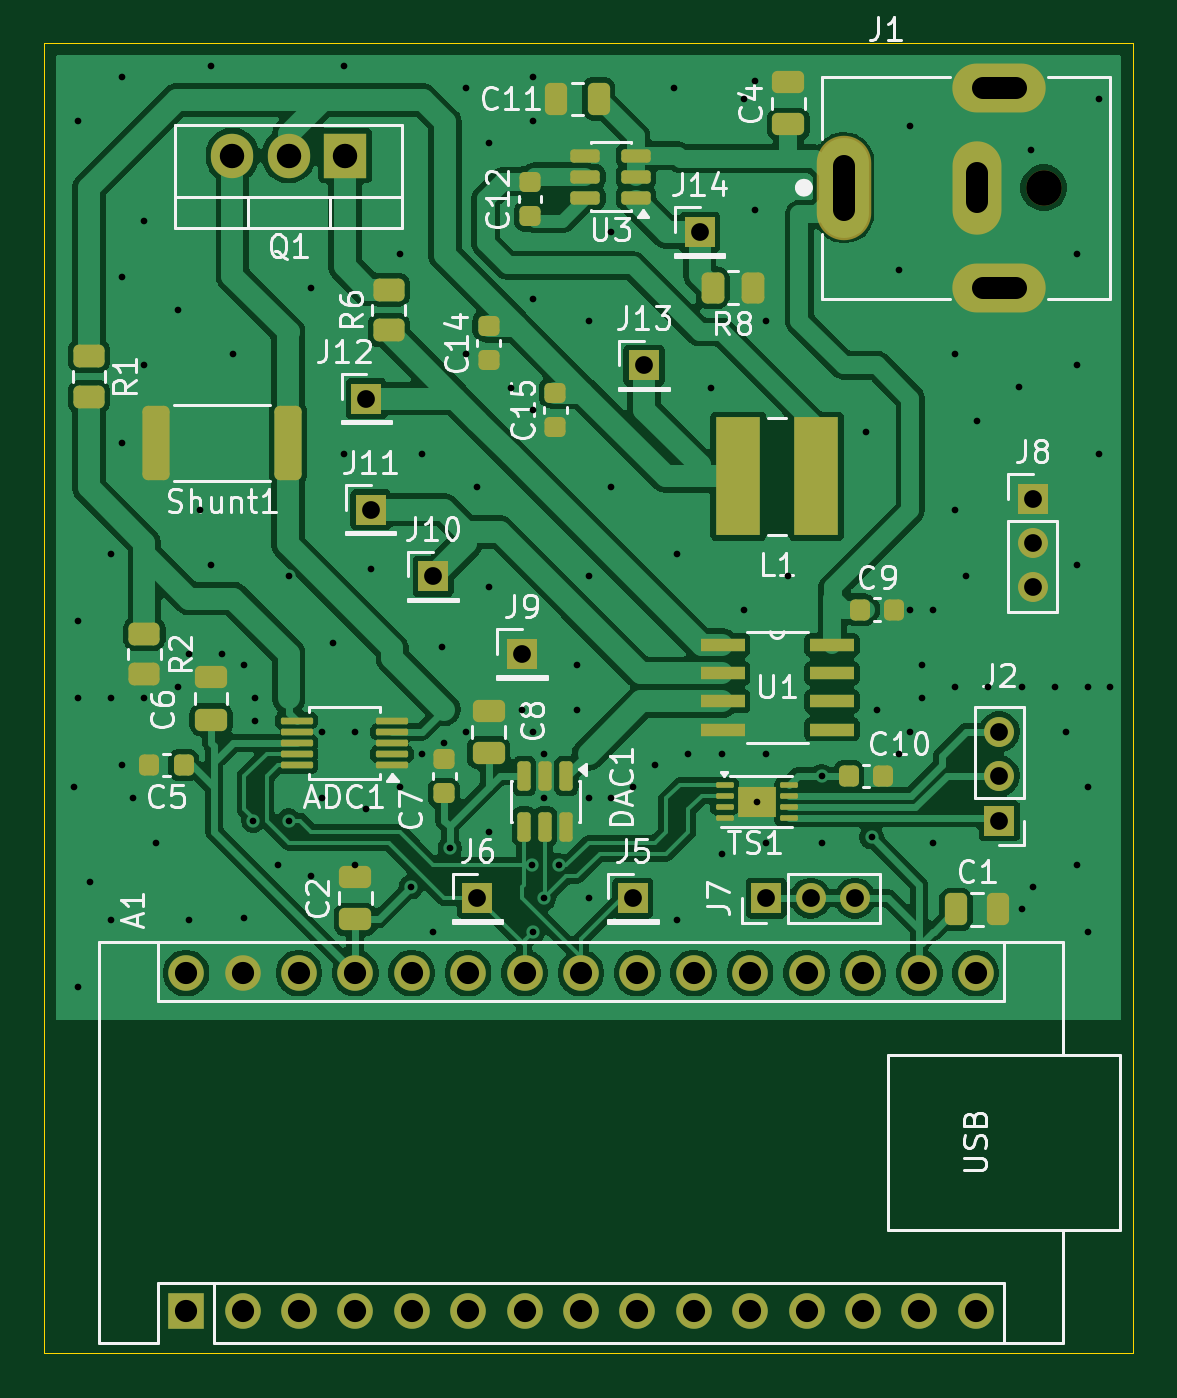
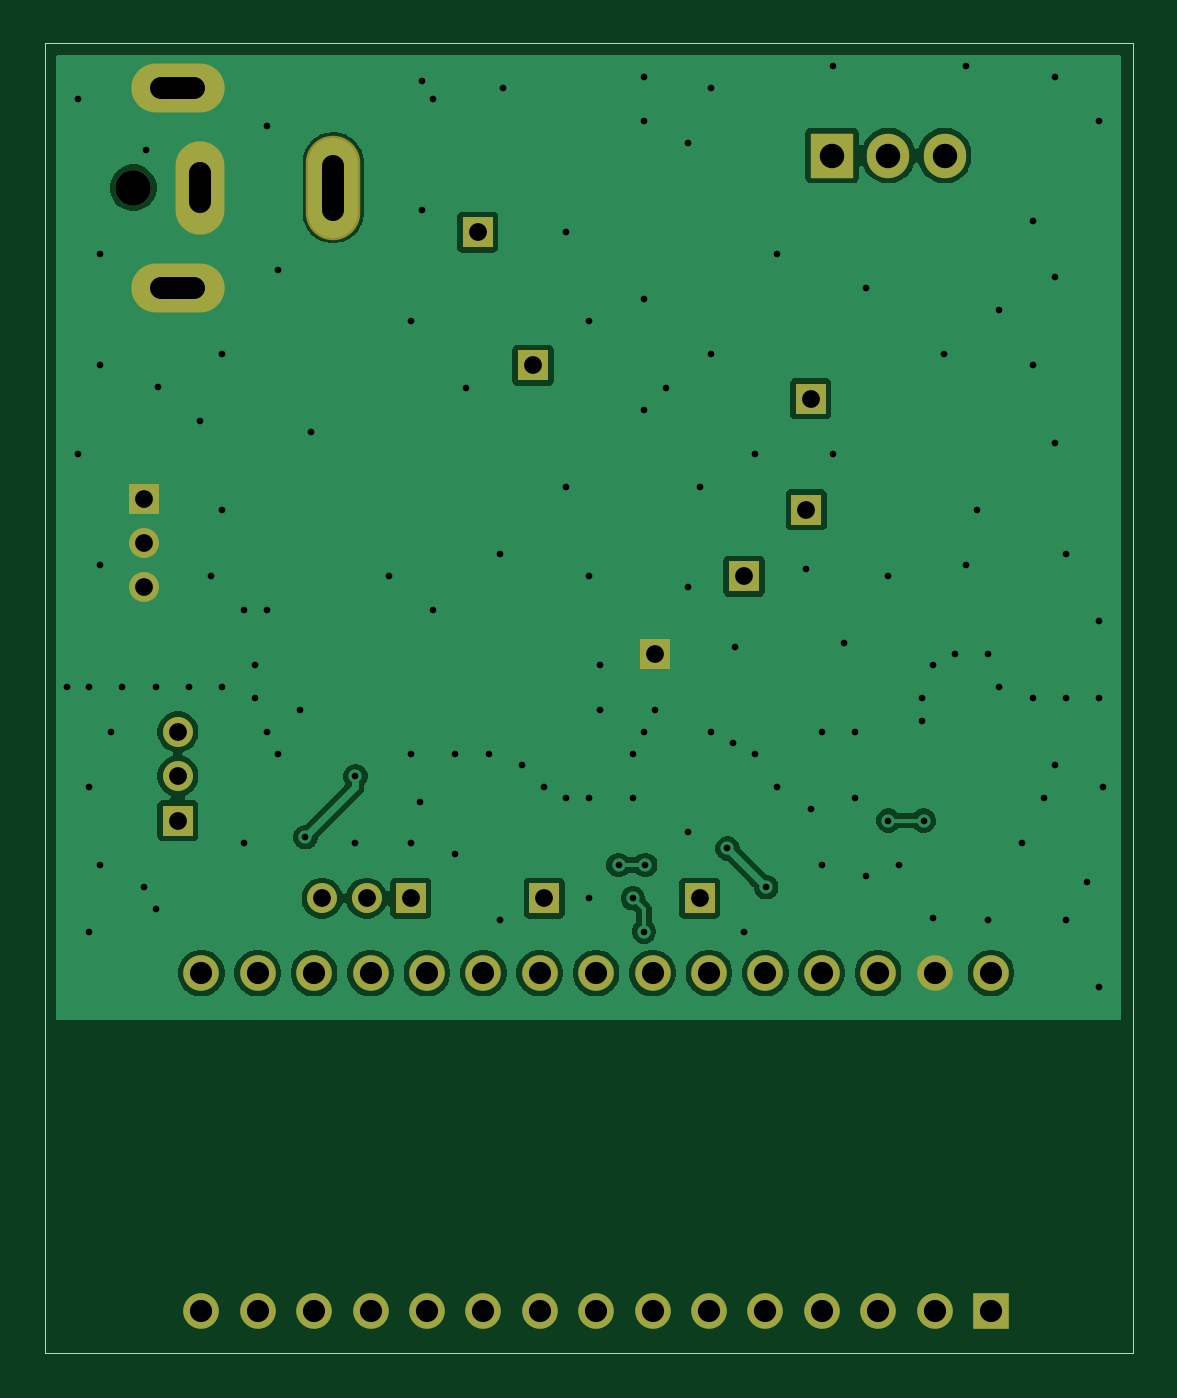
Circuit board: 11 layer files. Board 49.0 x 59.0 mm.
- bottom_copper: dc_programmable_load-B_Cu.gbl (61196 bytes)
- bottom_mask: dc_programmable_load-B_Mask.gbs (2590 bytes)
- paste: dc_programmable_load-B_Paste.gbp (480 bytes)
- bottom_silk: dc_programmable_load-B_Silkscreen.gbo (481 bytes)
- outline: dc_programmable_load-Edge_Cuts.gm1 (645 bytes)
- top_copper: dc_programmable_load-F_Cu.gtl (148734 bytes)
- top_mask: dc_programmable_load-F_Mask.gts (7258 bytes)
- paste: dc_programmable_load-F_Paste.gtp (5285 bytes)
- top_silk: dc_programmable_load-F_Silkscreen.gto (62702 bytes)
- drill: dc_programmable_load-NPTH.drl (357 bytes)
- drill: dc_programmable_load-PTH.drl (3449 bytes)

=== bottom_copper: dc_programmable_load-B_Cu.gbl (61196 bytes, source omitted) ===
=== bottom_mask: dc_programmable_load-B_Mask.gbs ===
%TF.GenerationSoftware,KiCad,Pcbnew,10.0.1*%
%TF.CreationDate,2026-06-24T22:24:27-04:00*%
%TF.ProjectId,dc_programmable_load,64635f70-726f-4677-9261-6d6d61626c65,rev?*%
%TF.SameCoordinates,Original*%
%TF.FileFunction,Soldermask,Bot*%
%TF.FilePolarity,Negative*%
%FSLAX46Y46*%
G04 Gerber Fmt 4.6, Leading zero omitted, Abs format (unit mm)*
G04 Created by KiCad (PCBNEW 10.0.1) date 2026-06-24 22:24:27*
%MOMM*%
%LPD*%
G01*
G04 APERTURE LIST*
%ADD10C,1.600000*%
%ADD11O,4.204000X2.204000*%
%ADD12O,2.204000X4.204000*%
%ADD13O,2.454000X4.704000*%
%ADD14R,1.350000X1.350000*%
%ADD15R,1.905000X2.000000*%
%ADD16O,1.905000X2.000000*%
%ADD17R,1.600000X1.600000*%
%ADD18O,1.600000X1.600000*%
%ADD19C,1.350000*%
G04 APERTURE END LIST*
D10*
%TO.C,J1*%
X169000000Y-66500000D03*
D11*
X167000000Y-71000000D03*
X167000000Y-62000000D03*
D12*
X166000000Y-66500000D03*
D13*
X160000000Y-66500000D03*
%TD*%
D14*
%TO.C,J10*%
X141500000Y-84000000D03*
%TD*%
%TO.C,J13*%
X151000000Y-74500000D03*
%TD*%
D15*
%TO.C,Q1*%
X137540000Y-65050000D03*
D16*
X135000000Y-65050000D03*
X132460000Y-65050000D03*
%TD*%
D14*
%TO.C,J6*%
X143500000Y-98500000D03*
%TD*%
D17*
%TO.C,A1*%
X130380000Y-117110000D03*
D18*
X132920000Y-117110000D03*
X135460000Y-117110000D03*
X138000000Y-117110000D03*
X140540000Y-117110000D03*
X143080000Y-117110000D03*
X145620000Y-117110000D03*
X148160000Y-117110000D03*
X150700000Y-117110000D03*
X153240000Y-117110000D03*
X155780000Y-117110000D03*
X158320000Y-117110000D03*
X160860000Y-117110000D03*
X163400000Y-117110000D03*
X165940000Y-117110000D03*
X165940000Y-101870000D03*
X163400000Y-101870000D03*
X160860000Y-101870000D03*
X158320000Y-101870000D03*
X155780000Y-101870000D03*
X153240000Y-101870000D03*
X150700000Y-101870000D03*
X148160000Y-101870000D03*
X145620000Y-101870000D03*
X143080000Y-101870000D03*
X140540000Y-101870000D03*
X138000000Y-101870000D03*
X135460000Y-101870000D03*
X132920000Y-101870000D03*
X130380000Y-101870000D03*
%TD*%
D14*
%TO.C,J9*%
X145500000Y-87500000D03*
%TD*%
%TO.C,J12*%
X138500000Y-76000000D03*
%TD*%
%TO.C,J5*%
X150500000Y-98500000D03*
%TD*%
%TO.C,J7*%
X156500000Y-98500000D03*
D19*
X158500000Y-98500000D03*
X160500000Y-98500000D03*
%TD*%
D14*
%TO.C,J2*%
X167000000Y-95000000D03*
D19*
X167000000Y-93000000D03*
X167000000Y-91000000D03*
%TD*%
D14*
%TO.C,J8*%
X168500000Y-80500000D03*
D19*
X168500000Y-82500000D03*
X168500000Y-84500000D03*
%TD*%
D14*
%TO.C,J14*%
X153500000Y-68500000D03*
%TD*%
%TO.C,J11*%
X138692500Y-81000000D03*
%TD*%
M02*

=== paste: dc_programmable_load-B_Paste.gbp ===
%TF.GenerationSoftware,KiCad,Pcbnew,10.0.1*%
%TF.CreationDate,2026-06-24T22:24:27-04:00*%
%TF.ProjectId,dc_programmable_load,64635f70-726f-4677-9261-6d6d61626c65,rev?*%
%TF.SameCoordinates,Original*%
%TF.FileFunction,Paste,Bot*%
%TF.FilePolarity,Positive*%
%FSLAX46Y46*%
G04 Gerber Fmt 4.6, Leading zero omitted, Abs format (unit mm)*
G04 Created by KiCad (PCBNEW 10.0.1) date 2026-06-24 22:24:27*
%MOMM*%
%LPD*%
G01*
G04 APERTURE LIST*
G04 APERTURE END LIST*
M02*

=== bottom_silk: dc_programmable_load-B_Silkscreen.gbo ===
%TF.GenerationSoftware,KiCad,Pcbnew,10.0.1*%
%TF.CreationDate,2026-06-24T22:24:27-04:00*%
%TF.ProjectId,dc_programmable_load,64635f70-726f-4677-9261-6d6d61626c65,rev?*%
%TF.SameCoordinates,Original*%
%TF.FileFunction,Legend,Bot*%
%TF.FilePolarity,Positive*%
%FSLAX46Y46*%
G04 Gerber Fmt 4.6, Leading zero omitted, Abs format (unit mm)*
G04 Created by KiCad (PCBNEW 10.0.1) date 2026-06-24 22:24:27*
%MOMM*%
%LPD*%
G01*
G04 APERTURE LIST*
G04 APERTURE END LIST*
M02*

=== outline: dc_programmable_load-Edge_Cuts.gm1 ===
%TF.GenerationSoftware,KiCad,Pcbnew,10.0.1*%
%TF.CreationDate,2026-06-24T22:24:27-04:00*%
%TF.ProjectId,dc_programmable_load,64635f70-726f-4677-9261-6d6d61626c65,rev?*%
%TF.SameCoordinates,Original*%
%TF.FileFunction,Profile,NP*%
%FSLAX46Y46*%
G04 Gerber Fmt 4.6, Leading zero omitted, Abs format (unit mm)*
G04 Created by KiCad (PCBNEW 10.0.1) date 2026-06-24 22:24:27*
%MOMM*%
%LPD*%
G01*
G04 APERTURE LIST*
%TA.AperFunction,Profile*%
%ADD10C,0.050000*%
%TD*%
G04 APERTURE END LIST*
D10*
X124000000Y-60000000D02*
X173000000Y-60000000D01*
X173000000Y-119000000D01*
X124000000Y-119000000D01*
X124000000Y-60000000D01*
M02*

=== top_copper: dc_programmable_load-F_Cu.gtl (148734 bytes, source omitted) ===
=== top_mask: dc_programmable_load-F_Mask.gts (7258 bytes, source omitted) ===
=== paste: dc_programmable_load-F_Paste.gtp ===
%TF.GenerationSoftware,KiCad,Pcbnew,10.0.1*%
%TF.CreationDate,2026-06-24T22:24:27-04:00*%
%TF.ProjectId,dc_programmable_load,64635f70-726f-4677-9261-6d6d61626c65,rev?*%
%TF.SameCoordinates,Original*%
%TF.FileFunction,Paste,Top*%
%TF.FilePolarity,Positive*%
%FSLAX46Y46*%
G04 Gerber Fmt 4.6, Leading zero omitted, Abs format (unit mm)*
G04 Created by KiCad (PCBNEW 10.0.1) date 2026-06-24 22:24:27*
%MOMM*%
%LPD*%
G01*
G04 APERTURE LIST*
G04 Aperture macros list*
%AMRoundRect*
0 Rectangle with rounded corners*
0 $1 Rounding radius*
0 $2 $3 $4 $5 $6 $7 $8 $9 X,Y pos of 4 corners*
0 Add a 4 corners polygon primitive as box body*
4,1,4,$2,$3,$4,$5,$6,$7,$8,$9,$2,$3,0*
0 Add four circle primitives for the rounded corners*
1,1,$1+$1,$2,$3*
1,1,$1+$1,$4,$5*
1,1,$1+$1,$6,$7*
1,1,$1+$1,$8,$9*
0 Add four rect primitives between the rounded corners*
20,1,$1+$1,$2,$3,$4,$5,0*
20,1,$1+$1,$4,$5,$6,$7,0*
20,1,$1+$1,$6,$7,$8,$9,0*
20,1,$1+$1,$8,$9,$2,$3,0*%
G04 Aperture macros list end*
%ADD10RoundRect,0.250000X-0.450000X0.262500X-0.450000X-0.262500X0.450000X-0.262500X0.450000X0.262500X0*%
%ADD11RoundRect,0.150000X-0.150000X0.512500X-0.150000X-0.512500X0.150000X-0.512500X0.150000X0.512500X0*%
%ADD12RoundRect,0.250000X0.262500X0.450000X-0.262500X0.450000X-0.262500X-0.450000X0.262500X-0.450000X0*%
%ADD13RoundRect,0.250000X0.475000X-0.250000X0.475000X0.250000X-0.475000X0.250000X-0.475000X-0.250000X0*%
%ADD14RoundRect,0.075000X0.650000X0.075000X-0.650000X0.075000X-0.650000X-0.075000X0.650000X-0.075000X0*%
%ADD15R,2.006600X5.308600*%
%ADD16RoundRect,0.225000X0.250000X-0.225000X0.250000X0.225000X-0.250000X0.225000X-0.250000X-0.225000X0*%
%ADD17RoundRect,0.225000X-0.225000X-0.250000X0.225000X-0.250000X0.225000X0.250000X-0.225000X0.250000X0*%
%ADD18RoundRect,0.225000X0.225000X0.250000X-0.225000X0.250000X-0.225000X-0.250000X0.225000X-0.250000X0*%
%ADD19RoundRect,0.250000X-0.250000X-0.475000X0.250000X-0.475000X0.250000X0.475000X-0.250000X0.475000X0*%
%ADD20RoundRect,0.250000X0.450000X-0.262500X0.450000X0.262500X-0.450000X0.262500X-0.450000X-0.262500X0*%
%ADD21R,1.981200X0.558800*%
%ADD22RoundRect,0.140000X-0.205000X-0.140000X0.205000X-0.140000X0.205000X0.140000X-0.205000X0.140000X0*%
%ADD23RoundRect,0.062500X-0.337500X-0.062500X0.337500X-0.062500X0.337500X0.062500X-0.337500X0.062500X0*%
%ADD24RoundRect,0.250000X0.362500X1.425000X-0.362500X1.425000X-0.362500X-1.425000X0.362500X-1.425000X0*%
%ADD25RoundRect,0.150000X0.512500X0.150000X-0.512500X0.150000X-0.512500X-0.150000X0.512500X-0.150000X0*%
G04 APERTURE END LIST*
D10*
%TO.C,R2*%
X128500000Y-86587500D03*
X128500000Y-88412500D03*
%TD*%
D11*
%TO.C,DAC1*%
X147500000Y-93000000D03*
X146550000Y-93000000D03*
X145600000Y-93000000D03*
X145600000Y-95275000D03*
X146550000Y-95275000D03*
X147500000Y-95275000D03*
%TD*%
D12*
%TO.C,R8*%
X155912500Y-71000000D03*
X154087500Y-71000000D03*
%TD*%
D13*
%TO.C,C6*%
X131500000Y-90450000D03*
X131500000Y-88550000D03*
%TD*%
D10*
%TO.C,R1*%
X126000000Y-74087500D03*
X126000000Y-75912500D03*
%TD*%
D13*
%TO.C,C4*%
X157500000Y-63650682D03*
X157500000Y-61750682D03*
%TD*%
D14*
%TO.C,ADC1*%
X139650000Y-92500000D03*
X139650000Y-92000000D03*
X139650000Y-91500000D03*
X139650000Y-91000000D03*
X139650000Y-90500000D03*
X135350000Y-90500000D03*
X135350000Y-91000000D03*
X135350000Y-91500000D03*
X135350000Y-92000000D03*
X135350000Y-92500000D03*
%TD*%
D15*
%TO.C,L1*%
X155247400Y-79500000D03*
X158752600Y-79500000D03*
%TD*%
D16*
%TO.C,C15*%
X147000000Y-77275000D03*
X147000000Y-75725000D03*
%TD*%
D17*
%TO.C,C9*%
X160725000Y-85500000D03*
X162275000Y-85500000D03*
%TD*%
D18*
%TO.C,C5*%
X130275000Y-92500000D03*
X128725000Y-92500000D03*
%TD*%
D19*
%TO.C,C11*%
X147050000Y-62500000D03*
X148950000Y-62500000D03*
%TD*%
D16*
%TO.C,C12*%
X145862500Y-67775000D03*
X145862500Y-66225000D03*
%TD*%
D20*
%TO.C,R6*%
X139500000Y-72912500D03*
X139500000Y-71087500D03*
%TD*%
D16*
%TO.C,C14*%
X144000000Y-74275000D03*
X144000000Y-72725000D03*
%TD*%
D21*
%TO.C,U1*%
X154536200Y-87095000D03*
X154536200Y-88365000D03*
X154536200Y-89635000D03*
X154536200Y-90905000D03*
X159463800Y-90905000D03*
X159463800Y-89635000D03*
X159463800Y-88365000D03*
X159463800Y-87095000D03*
%TD*%
D22*
%TO.C,TS1*%
X155650000Y-93800000D03*
X155650000Y-94500000D03*
X156500000Y-93800000D03*
X156500000Y-94500000D03*
D23*
X154625000Y-93400000D03*
X154625000Y-93900000D03*
X154625000Y-94400000D03*
X154625000Y-94900000D03*
X157525000Y-94900000D03*
X157525000Y-94400000D03*
X157525000Y-93900000D03*
X157525000Y-93400000D03*
%TD*%
D13*
%TO.C,C2*%
X138000000Y-99450000D03*
X138000000Y-97550000D03*
%TD*%
D16*
%TO.C,C7*%
X142000000Y-93775000D03*
X142000000Y-92225000D03*
%TD*%
D17*
%TO.C,C10*%
X160225000Y-93000000D03*
X161775000Y-93000000D03*
%TD*%
D19*
%TO.C,C1*%
X165050000Y-99000000D03*
X166950000Y-99000000D03*
%TD*%
D24*
%TO.C,Shunt1*%
X134962500Y-78000000D03*
X129037500Y-78000000D03*
%TD*%
D13*
%TO.C,C8*%
X144000000Y-91950000D03*
X144000000Y-90050000D03*
%TD*%
D25*
%TO.C,U3*%
X150637500Y-66950000D03*
X150637500Y-66000000D03*
X150637500Y-65050000D03*
X148362500Y-65050000D03*
X148362500Y-66000000D03*
X148362500Y-66950000D03*
%TD*%
M02*

=== top_silk: dc_programmable_load-F_Silkscreen.gto (62702 bytes, source omitted) ===
=== drill: dc_programmable_load-NPTH.drl ===
M48
; DRILL file KiCad 10.0.1 date 2026-06-24T22:24:33
; FORMAT={-:-/ absolute / metric / decimal}
; #@! TF.CreationDate,2026-06-24T22:24:33-04:00
; #@! TF.GenerationSoftware,Kicad,Pcbnew,10.0.1
; #@! TF.FileFunction,NonPlated,1,2,NPTH
FMAT,2
METRIC
; #@! TA.AperFunction,NonPlated,NPTH,ComponentDrill
T1C1.600
%
G90
G05
T1
X169.0Y-66.5
M30

=== drill: dc_programmable_load-PTH.drl ===
M48
; DRILL file KiCad 10.0.1 date 2026-06-24T22:24:33
; FORMAT={-:-/ absolute / metric / decimal}
; #@! TF.CreationDate,2026-06-24T22:24:33-04:00
; #@! TF.GenerationSoftware,Kicad,Pcbnew,10.0.1
; #@! TF.FileFunction,Plated,1,2,PTH
FMAT,2
METRIC
; #@! TA.AperFunction,Plated,PTH,ViaDrill
T1C0.300
; #@! TA.AperFunction,Plated,PTH,ComponentDrill
T2C0.800
; #@! TA.AperFunction,Plated,PTH,ComponentDrill
T3C1.000
; #@! TA.AperFunction,Plated,PTH,ComponentDrill
T4C1.100
%
G90
G05
T1
X125.338Y-93.475
X125.5Y-63.5
X125.5Y-86.0
X125.5Y-89.5
X125.5Y-102.5
X126.068Y-97.778
X127.0Y-83.0
X127.0Y-89.5
X127.0Y-99.5
X127.5Y-61.5
X127.5Y-70.5
X127.5Y-78.0
X127.5Y-92.5
X128.0Y-94.0
X128.5Y-68.0
X128.5Y-74.5
X128.5Y-89.5
X129.0Y-96.0
X130.0Y-72.0
X130.0Y-89.0
X130.5Y-87.5
X130.5Y-99.5
X131.0Y-81.0
X131.5Y-61.0
X131.5Y-83.5
X132.0Y-87.5
X132.5Y-74.0
X132.971Y-99.38
X133.0Y-88.0
X133.4Y-95.0
X133.5Y-89.5
X133.5Y-90.5
X134.5Y-97.0
X135.0Y-84.0
X135.0Y-95.0
X136.0Y-71.0
X136.0Y-97.5
X136.5Y-91.0
X136.5Y-94.0
X137.0Y-87.0
X137.5Y-61.0
X137.5Y-78.5
X138.0Y-91.0
X138.0Y-97.0
X138.5Y-94.5
X138.715Y-83.674
X140.0Y-69.5
X140.0Y-93.5
X140.5Y-98.0
X141.0Y-78.5
X141.0Y-92.0
X141.5Y-100.0
X141.891Y-87.192
X142.0Y-91.5
X142.25Y-96.25
X143.0Y-62.0
X143.0Y-74.0
X143.0Y-91.0
X143.5Y-80.0
X144.0Y-64.5
X144.0Y-84.5
X144.0Y-95.5
X145.0Y-75.5
X145.5Y-90.0
X145.95Y-97.0
X146.0Y-61.5
X146.0Y-63.5
X146.0Y-71.5
X146.0Y-76.5
X146.0Y-91.0
X146.0Y-100.0
X146.5Y-92.0
X146.5Y-94.0
X146.5Y-98.5
X147.15Y-97.0
X148.0Y-88.0
X148.0Y-90.0
X148.5Y-72.5
X148.5Y-84.0
X148.5Y-94.0
X148.5Y-98.5
X149.5Y-68.5
X149.5Y-80.0
X149.5Y-94.0
X150.5Y-93.5
X151.5Y-92.5
X152.362Y-62.0
X152.5Y-83.0
X152.5Y-99.5
X153.0Y-92.0
X154.0Y-75.5
X154.5Y-92.0
X154.5Y-96.5
X155.5Y-62.5
X155.5Y-85.5
X156.0Y-61.701
X156.0Y-67.5
X156.075Y-94.15
X156.5Y-72.5
X156.5Y-92.0
X156.5Y-96.0
X157.5Y-84.0
X159.0Y-93.0
X159.0Y-96.0
X161.0Y-77.5
X161.25Y-95.75
X161.5Y-90.0
X162.5Y-70.201
X162.5Y-92.0
X163.0Y-63.701
X163.0Y-85.5
X163.0Y-91.0
X163.5Y-88.0
X163.5Y-89.5
X164.0Y-85.5
X164.0Y-96.0
X165.0Y-74.0
X165.0Y-81.0
X165.0Y-89.0
X165.5Y-84.0
X166.0Y-77.0
X166.5Y-89.0
X167.87Y-75.455
X168.0Y-89.0
X168.0Y-99.0
X168.447Y-64.791
X168.5Y-98.0
X169.5Y-89.0
X170.0Y-91.0
X170.48Y-69.5
X170.5Y-74.5
X170.5Y-83.5
X170.5Y-97.0
X171.0Y-89.0
X171.0Y-93.5
X171.0Y-100.0
X171.5Y-62.5
X171.5Y-78.5
X172.0Y-89.0
T2
X138.5Y-76.0
X138.692Y-81.0
X141.5Y-84.0
X143.5Y-98.5
X145.5Y-87.5
X150.5Y-98.5
X151.0Y-74.5
X153.5Y-68.5
X156.5Y-98.5
X158.5Y-98.5
X160.5Y-98.5
X167.0Y-91.0
X167.0Y-93.0
X167.0Y-95.0
X168.5Y-80.5
X168.5Y-82.5
X168.5Y-84.5
T3
X130.38Y-101.87
X130.38Y-117.11
X132.92Y-101.87
X132.92Y-117.11
X135.46Y-101.87
X135.46Y-117.11
X138.0Y-101.87
X138.0Y-117.11
X140.54Y-101.87
X140.54Y-117.11
X143.08Y-101.87
X143.08Y-117.11
X145.62Y-101.87
X145.62Y-117.11
X148.16Y-101.87
X148.16Y-117.11
X150.7Y-101.87
X150.7Y-117.11
X153.24Y-101.87
X153.24Y-117.11
X155.78Y-101.87
X155.78Y-117.11
X158.32Y-101.87
X158.32Y-117.11
X160.86Y-101.87
X160.86Y-117.11
X163.4Y-101.87
X163.4Y-117.11
X165.94Y-101.87
X165.94Y-117.11
T4
X132.46Y-65.05
X135.0Y-65.05
X137.54Y-65.05
T3
X160.0Y-65.5G85X160.0Y-67.5
G05
X166.0Y-65.85G85X166.0Y-67.15
G05
X166.25Y-62.0G85X167.75Y-62.0
G05
X166.25Y-71.0G85X167.75Y-71.0
G05
M30
